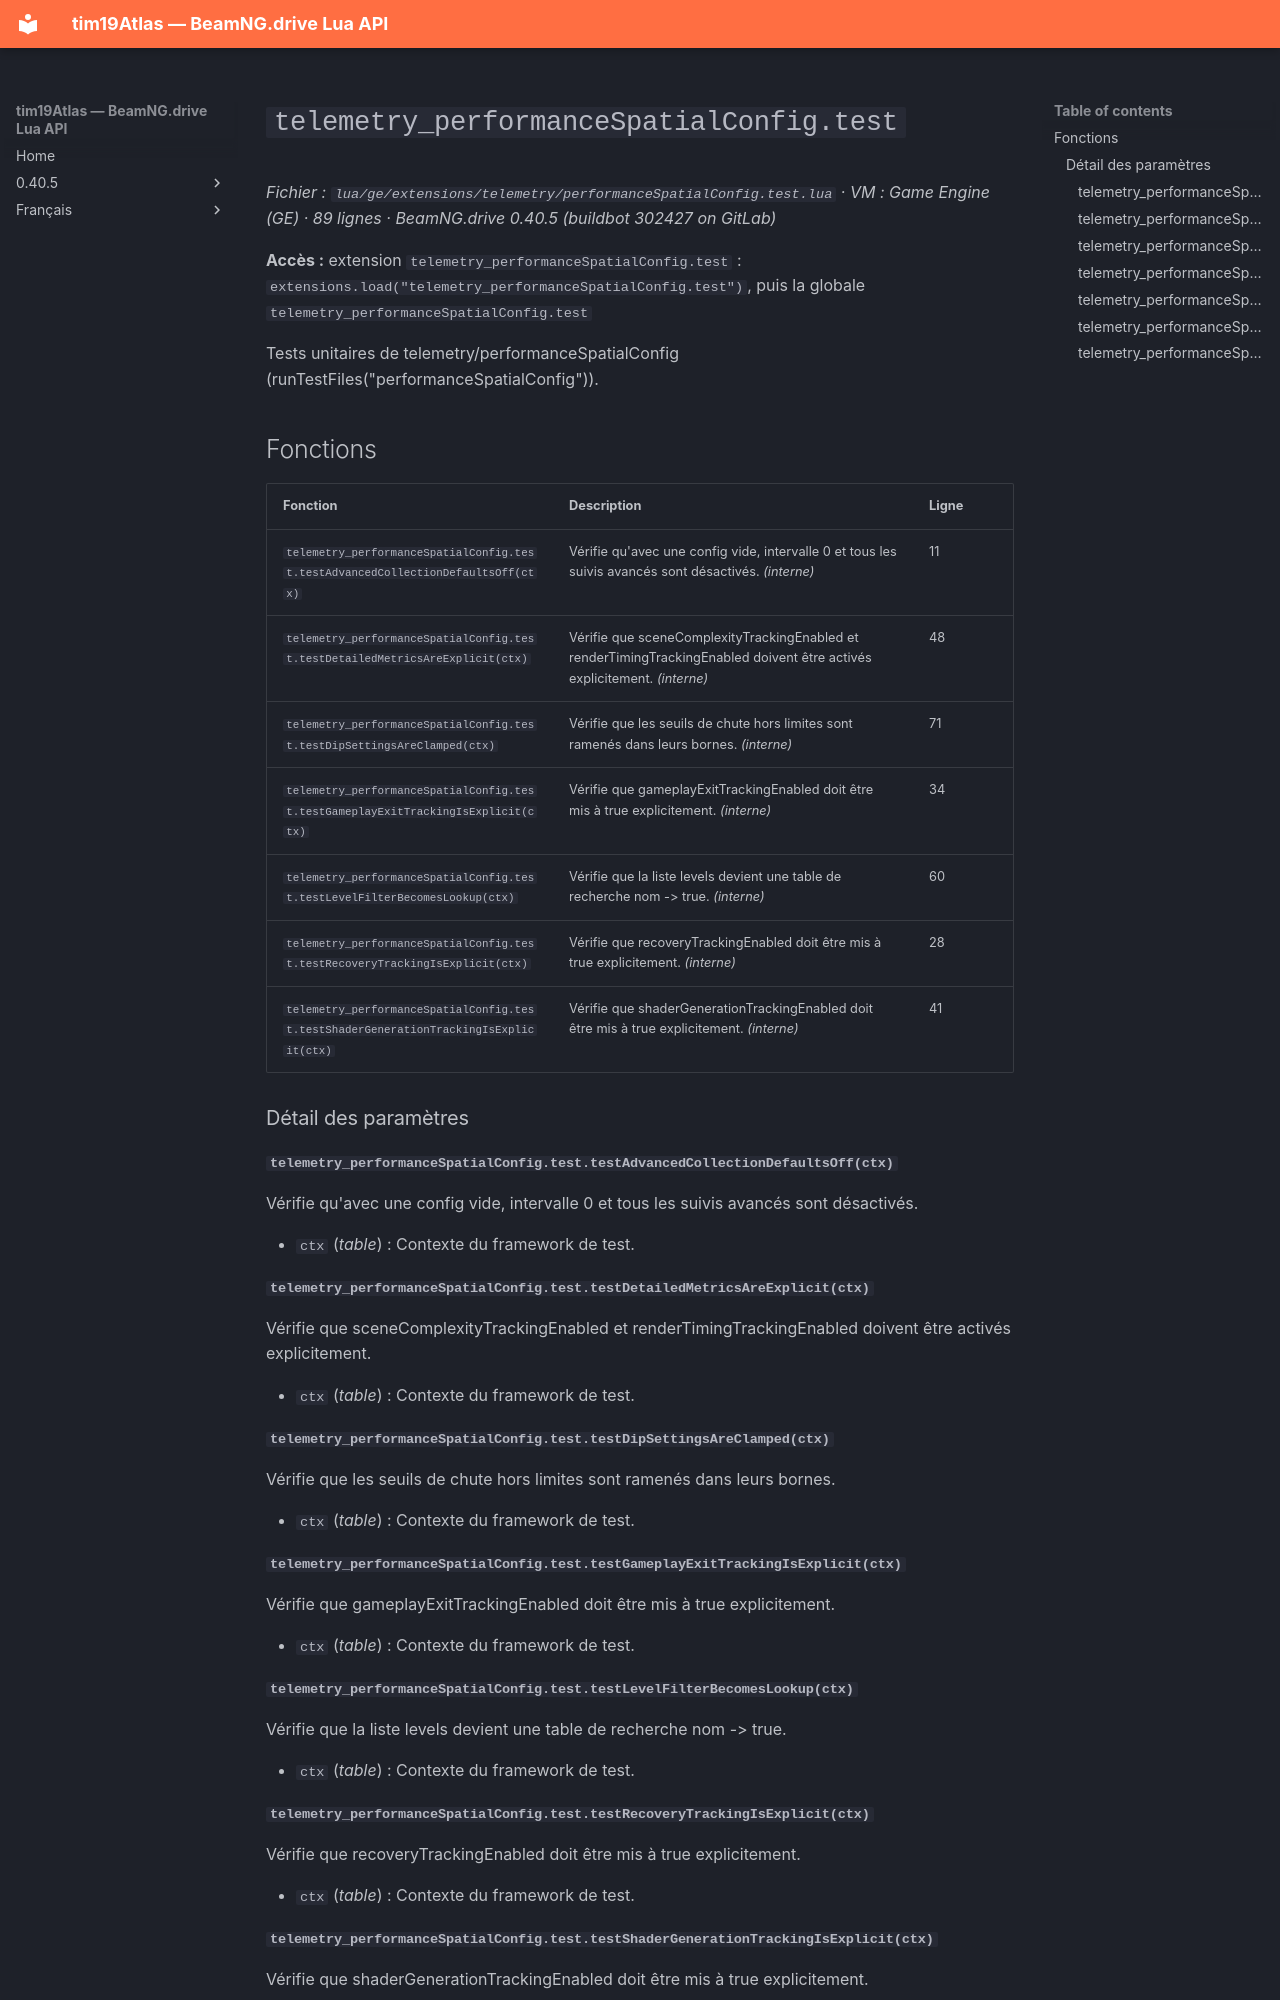

repository: Tim0219800/beamng-lua-atlas · page: fr/0.40.5/ge/extensions/telemetry/performanceSpatialConfig.test.html · generator: mkdocs

# `telemetry_performanceSpatialConfig.test`

*Fichier : `lua/ge/extensions/telemetry/performanceSpatialConfig.test.lua` · VM : Game Engine (GE) · 89 lignes · BeamNG.drive 0.40.5 (buildbot 302427 on GitLab)*

**Accès :** extension `telemetry_performanceSpatialConfig.test` : `extensions.load("telemetry_performanceSpatialConfig.test")`, puis la globale `telemetry_performanceSpatialConfig.test`

Tests unitaires de telemetry/performanceSpatialConfig (runTestFiles("performanceSpatialConfig")).

## Fonctions

| Fonction | Description | Ligne |
|---|---|---|
| `telemetry_performanceSpatialConfig.test.testAdvancedCollectionDefaultsOff(ctx)` | Vérifie qu'avec une config vide, intervalle 0 et tous les suivis avancés sont désactivés. *(interne)* | 11 |
| `telemetry_performanceSpatialConfig.test.testDetailedMetricsAreExplicit(ctx)` | Vérifie que sceneComplexityTrackingEnabled et renderTimingTrackingEnabled doivent être activés explicitement. *(interne)* | 48 |
| `telemetry_performanceSpatialConfig.test.testDipSettingsAreClamped(ctx)` | Vérifie que les seuils de chute hors limites sont ramenés dans leurs bornes. *(interne)* | 71 |
| `telemetry_performanceSpatialConfig.test.testGameplayExitTrackingIsExplicit(ctx)` | Vérifie que gameplayExitTrackingEnabled doit être mis à true explicitement. *(interne)* | 34 |
| `telemetry_performanceSpatialConfig.test.testLevelFilterBecomesLookup(ctx)` | Vérifie que la liste levels devient une table de recherche nom -> true. *(interne)* | 60 |
| `telemetry_performanceSpatialConfig.test.testRecoveryTrackingIsExplicit(ctx)` | Vérifie que recoveryTrackingEnabled doit être mis à true explicitement. *(interne)* | 28 |
| `telemetry_performanceSpatialConfig.test.testShaderGenerationTrackingIsExplicit(ctx)` | Vérifie que shaderGenerationTrackingEnabled doit être mis à true explicitement. *(interne)* | 41 |

### Détail des paramètres

#### `telemetry_performanceSpatialConfig.test.testAdvancedCollectionDefaultsOff(ctx)`

Vérifie qu'avec une config vide, intervalle 0 et tous les suivis avancés sont désactivés.

- `ctx` (*table*) : Contexte du framework de test.

#### `telemetry_performanceSpatialConfig.test.testDetailedMetricsAreExplicit(ctx)`

Vérifie que sceneComplexityTrackingEnabled et renderTimingTrackingEnabled doivent être activés explicitement.

- `ctx` (*table*) : Contexte du framework de test.

#### `telemetry_performanceSpatialConfig.test.testDipSettingsAreClamped(ctx)`

Vérifie que les seuils de chute hors limites sont ramenés dans leurs bornes.

- `ctx` (*table*) : Contexte du framework de test.

#### `telemetry_performanceSpatialConfig.test.testGameplayExitTrackingIsExplicit(ctx)`

Vérifie que gameplayExitTrackingEnabled doit être mis à true explicitement.

- `ctx` (*table*) : Contexte du framework de test.

#### `telemetry_performanceSpatialConfig.test.testLevelFilterBecomesLookup(ctx)`

Vérifie que la liste levels devient une table de recherche nom -> true.

- `ctx` (*table*) : Contexte du framework de test.

#### `telemetry_performanceSpatialConfig.test.testRecoveryTrackingIsExplicit(ctx)`

Vérifie que recoveryTrackingEnabled doit être mis à true explicitement.

- `ctx` (*table*) : Contexte du framework de test.
